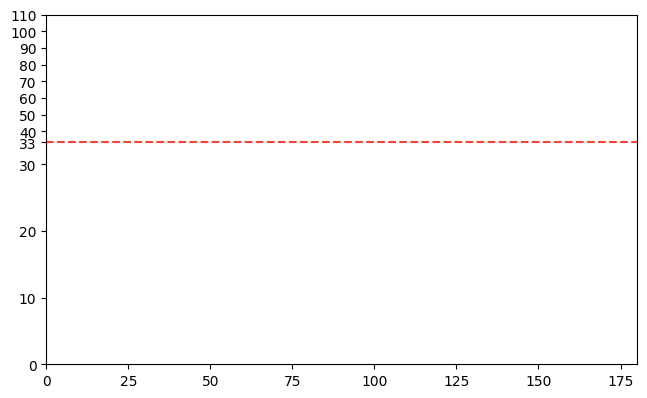

This chart was generated by the following Python code: (Note: this script raises an exception after producing the figure.)
# NOTE: The timing numbers coming from this directory come from running on a
# Intel Core Ultra 7 258V (Asus Zenbook S24 laptop), they are not to be found
# in the timing results from the root directory. Read the README.md file in that
# directory for more information about timing info.

import numpy as np

import matplotlib.pyplot as plt
from matplotlib import rcParams
from itertools import cycle
from statistics import median

rcParams["font.family"] = "CMU Serif"
rcParams["font.family"] = "CMU Serif"
# Use type3 fonts to pass the ieee ras papercept pdf check
# see: http://phyletica.org/matplotlib-fonts/
rcParams["pdf.fonttype"] = 42
rcParams["ps.fonttype"] = 42

DATASET_FRAME_COUNT = 5404  # MOO02
DATASET_FIRST_TS = 7669821982615  # MOO02
DPI = 150
IMG_WIDTH = 1024
IMG_HEIGHT = 640
MAXY = 110
MAXX = DATASET_FRAME_COUNT * 1 / 30
Z = 33.33333  # Zoom from 0 to Z
M = 4  # Multiplier for the zoomed area
WINDOW_SIZE = 60
yticks = sorted(list(np.linspace(0, MAXY, MAXY // 10 + 1, endpoint=True).astype(int)) + [Z])
yticks_labels = yticks.copy()
# yticks_labels[yticks_labels.index(Z)] = f"{Z:.0f}"
yticks_labels[yticks_labels.index(Z)] = f"{Z:.0f}"

COLORS = [
    "#2196F3",  # blue
    "#4CAF50",  # green
    "#FFC107",  # amber
    "#E91E63",  # pink
    "#673AB7",  # deeppurple
    "#00BCD4",  # cyan
    "#CDDC39",  # lime
    "#FF5722",  # deeporange
    "#009688",  # teal
]


def statistics(name, arr: np.ndarray):
    print(f"[{name}]")
    print(f"mean={arr.mean():.2f}ms")
    print(f"median={median(arr):.2f}ms")
    print(f"std={arr.std():.2f}ms")
    print(f"min={arr.min():.2f}ms")
    print(f"max={arr.max():.2f}ms")
    print()


def moving_average(data, window_size=WINDOW_SIZE):
    return np.convolve(data, np.ones(window_size) / window_size, mode="valid")


ins = ["basalt/in.csv", "okvis2/in.csv", "orbslam3/in.csv", "dmvio/in.csv", "snakeslam/in.csv"]
outs = ["basalt/out.csv", "okvis2/out.csv", "orbslam3/out.csv", "dmvio/out.csv", "snakeslam/out.csv"]
names = ["Basalt", "OKVIS2", "ORB-SLAM3", "DM-VIO", "SnakeSLAM"]
zorder = [5, 4, 5, 1, 1]
totals = [24.38, 146.20, 209.63, 95.07, 40.96]  # Basalt and snakeslame totals are from parallel runs
# It is unfair for snakeslam and ORB-SLAM3 to show 40.96, because i am not showing ATE for global ba

fig, ax = plt.subplots(figsize=(IMG_WIDTH / DPI, IMG_HEIGHT / DPI), dpi=DPI)
fig.tight_layout(pad=1.75)
plt.ylim(0, MAXY)
plt.xlim(0, MAXX)


# Set y scale to be linear from 0-Z, and then 2x from Z-MAXY
# plt.fill_between(xs, 0, Z, color="gray", alpha=0.1)
# plt.fill_between([0, MAXX], Z, MAXY, color="#ECEFF1", alpha=1.0)
plt.axhline(y=Z, color="#F44336", linestyle="--", alpha=1.0)
f_fwd = lambda ys: np.vectorize(lambda x: x if x < Z else Z + (x - Z) / M, otypes=[ys.dtype])(ys)
f_bwd = lambda ys: np.vectorize(lambda x: x if x < Z else Z + (x - Z) * M, otypes=[ys.dtype])(ys)
plt.yscale("function", functions=(f_fwd, f_bwd))
plt.yticks(yticks, yticks_labels)

colors = cycle(COLORS)
for name, in_fn, out_fn, color, zorder in zip(names, ins, outs, colors, zorder):
    incsv = open(in_fn).readlines()
    outcsv = open(out_fn).readlines()
    assert len(incsv) == len(outcsv)

    in_frames = [int(l.split(",")[0].strip()) for l in incsv if not l.startswith("#")]
    out_frames = [int(l.split(",")[0].strip()) for l in outcsv if not l.startswith("#")]
    assert in_frames == out_frames, name
    xs = (np.array(in_frames) - DATASET_FIRST_TS) / 1e9

    in_tss = [int(l.split(",")[1].strip()) for l in incsv if not l.startswith("#")]
    out_tss = [int(l.split(",")[1].strip()) for l in outcsv if not l.startswith("#")]
    diff_tss = (np.array(out_tss) - np.array(in_tss)) / 1e6
    ys = diff_tss

    plot0 = plt.plot(xs, ys, alpha=0.15, color=color, label="", zorder=zorder)
    plt.plot(xs[: len(moving_average(ys))], moving_average(ys), color=plot0[0].get_color(), alpha=0.7, label=name, zorder=zorder - 10)

    # plt.plot(xs[: len(moving_average(ys))], moving_average(ys), color=color, alpha=0.7, label=name, zorder=zorder)

    # plot0 = plt.plot(xs, ys, alpha=0.5, color=color, label="", zorder=zorder)
    # plt.plot(xs[: len(moving_average(ys))], moving_average(ys), color=plot0[0].get_color(), alpha=0.7, label=name, zorder=zorder)

    statistics(name, diff_tss)

plt.xlabel("Dataset time [s]", fontsize=14)
plt.ylabel("Frame time [ms]", labelpad=0, fontsize=14)
plt.title("Frame timings on MOO02 dataset", fontsize=16)

plt.legend(loc="upper center", ncol=len(names), columnspacing=1, handlelength=1.5)  # fontsize="small"?
plt.grid(visible=True, alpha=0.3)
plt.show()

"""
// printf(">>> Create in.csv\n");
// auto incsv = std::ofstream{"in.csv"};
// incsv << "#t_ns,in_ts" << std::endl;
//   int64_t t_ns = img->t_ns;
//   int64_t in_ns = std::chrono::steady_clock::now().time_since_epoch().count();
//   incsv << t_ns << "," << in_ns << std::endl;
// printf(">>> Close in.csv\n");
// incsv.close();

// printf(">>> Create out.csv\n");
// auto outcsv = std::ofstream{"out.csv"};
// outcsv << "#t_ns,out_ts" << std::endl;
//   int64_t t_ns = img->t_ns;
//   int64_t out_ns = std::chrono::steady_clock::now().time_since_epoch().count();
//   outcsv << t_ns << "," << out_ns << std::endl;
// printf(">>> Close out.csv\n");
// outcsv.close();export ds=/media/mateo/1A70DA1470D9F68B/monado-slam-datasets/M_monado_datasets/MO_odyssey_plus/MOO_others/MOO02_hand_puncher_2

"""
